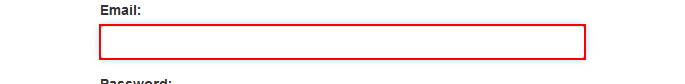
Task: Assignment 1 UIPath Developer Advanced

Workflow: System1_Login

Step 1: type [username] into the text box

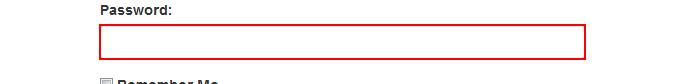
Step 2: type a value into the text box

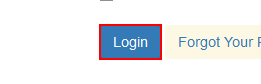
Step 3: click on the button

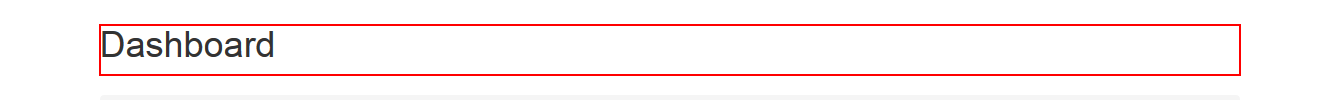
Step 4: find the heading
